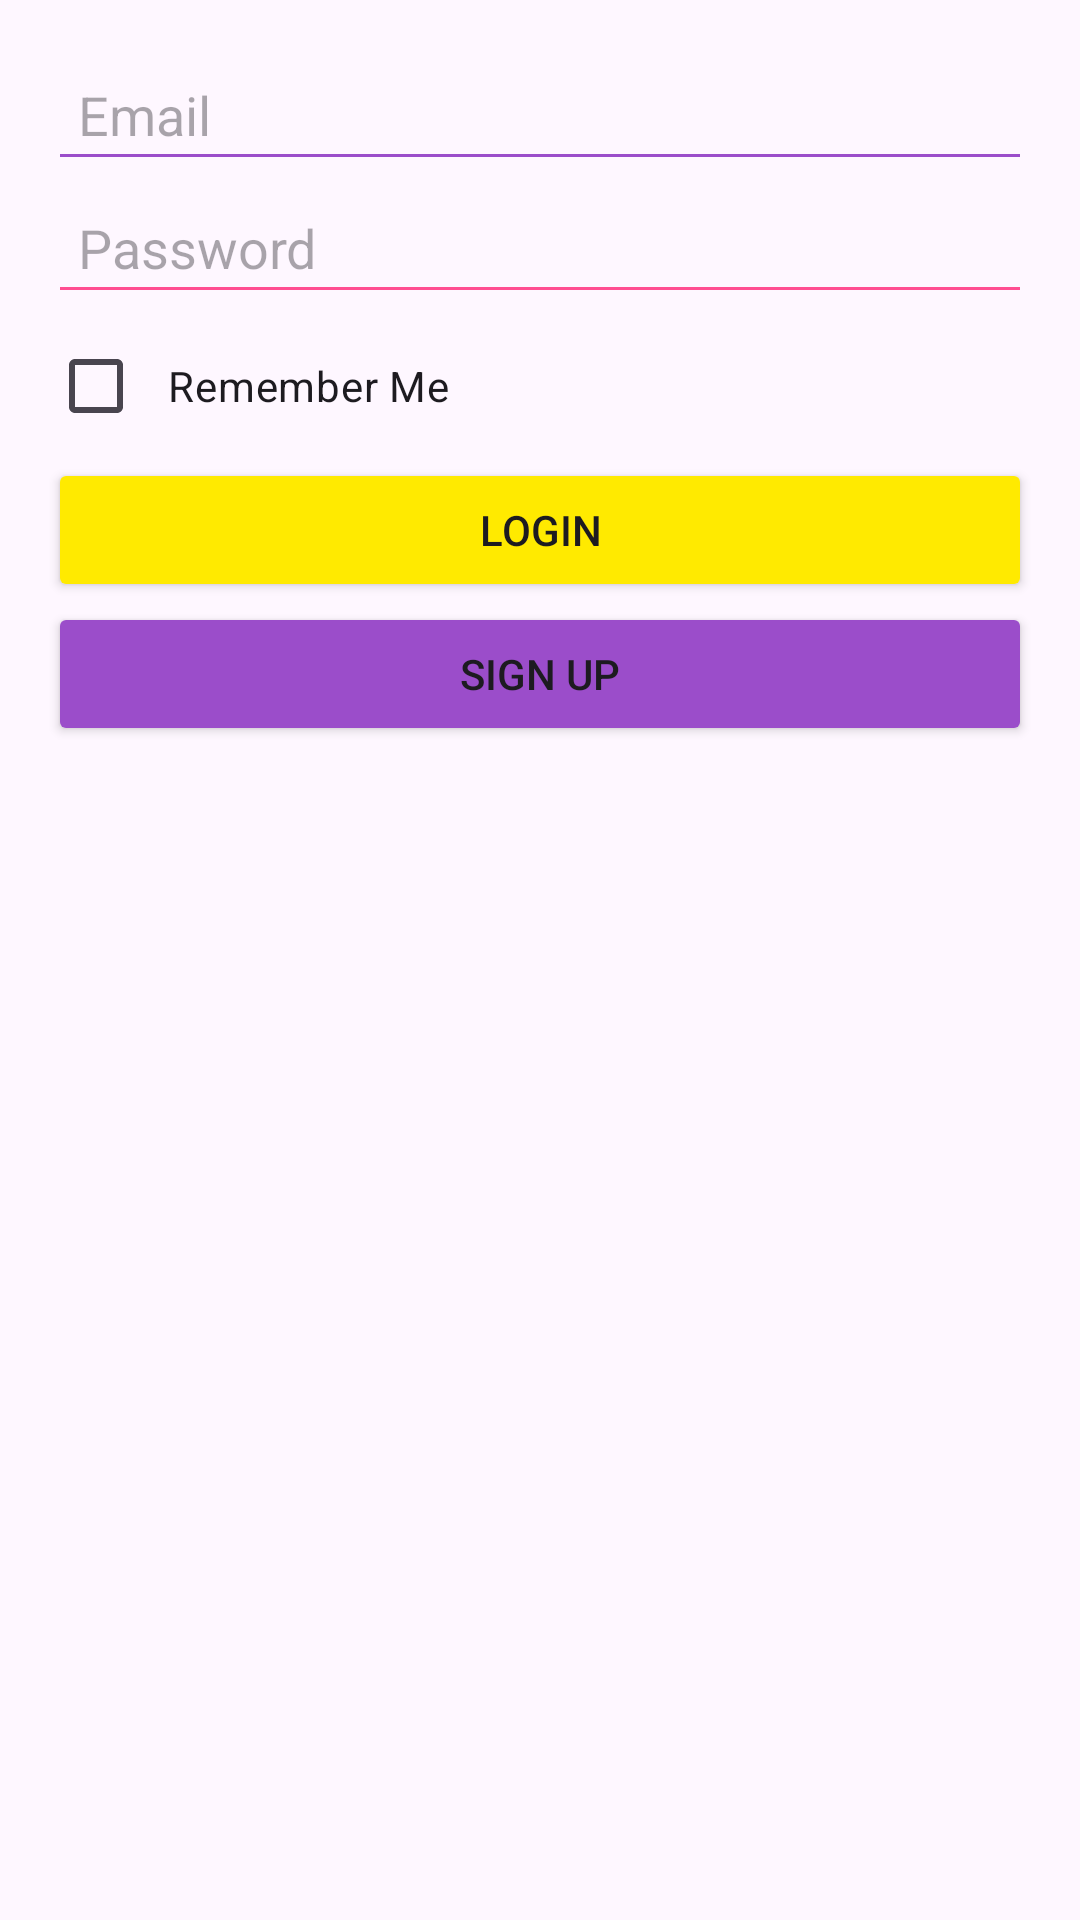

This screen was rendered from an Android layout file. Write that file and the resources it references.
<!-- AndroidManifest.xml: application theme Theme.EmotionAnalyzerApp -->
<!-- res/layout/activity_main.xml -->
<?xml version="1.0" encoding="utf-8"?>
<LinearLayout xmlns:android="http://schemas.android.com/apk/res/android"
    android:layout_width="match_parent"
    android:layout_height="match_parent"
    android:orientation="vertical"
    android:padding="16dp">

    <EditText
        android:id="@+id/email"
        android:layout_width="match_parent"
        android:layout_height="wrap_content"
        android:hint="Email"
        android:inputType="textEmailAddress"
        android:backgroundTint="#9B4DCA"
        android:padding="10dp"/>

    <EditText
        android:id="@+id/password"
        android:layout_width="match_parent"
        android:layout_height="wrap_content"
        android:hint="Password"
        android:inputType="textPassword"
        android:backgroundTint="#FF4D91"
        android:padding="10dp"/>

    <CheckBox
        android:id="@+id/rememberMeCheckbox"
        android:layout_width="wrap_content"
        android:layout_height="wrap_content"
        android:text="Remember Me"
        android:padding="8dp"/>

    <Button
        android:id="@+id/loginButton"
        android:layout_width="match_parent"
        android:layout_height="wrap_content"
        android:text="Login"
        android:backgroundTint="#FFEA00"
        android:padding="10dp"/>

    <Button
        android:id="@+id/signupButton"
        android:layout_width="match_parent"
        android:layout_height="wrap_content"
        android:text="Sign Up"
        android:backgroundTint="#9B4DCA"
        android:padding="10dp"/>

</LinearLayout>
<!-- resources referenced by this layout -->
<resources>
  <style name="Theme.EmotionAnalyzerApp" parent="Base.Theme.EmotionAnalyzerApp" />
  <style name="Base.Theme.EmotionAnalyzerApp" parent="Theme.Material3.DayNight.NoActionBar">
          
          
      </style>
</resources>
